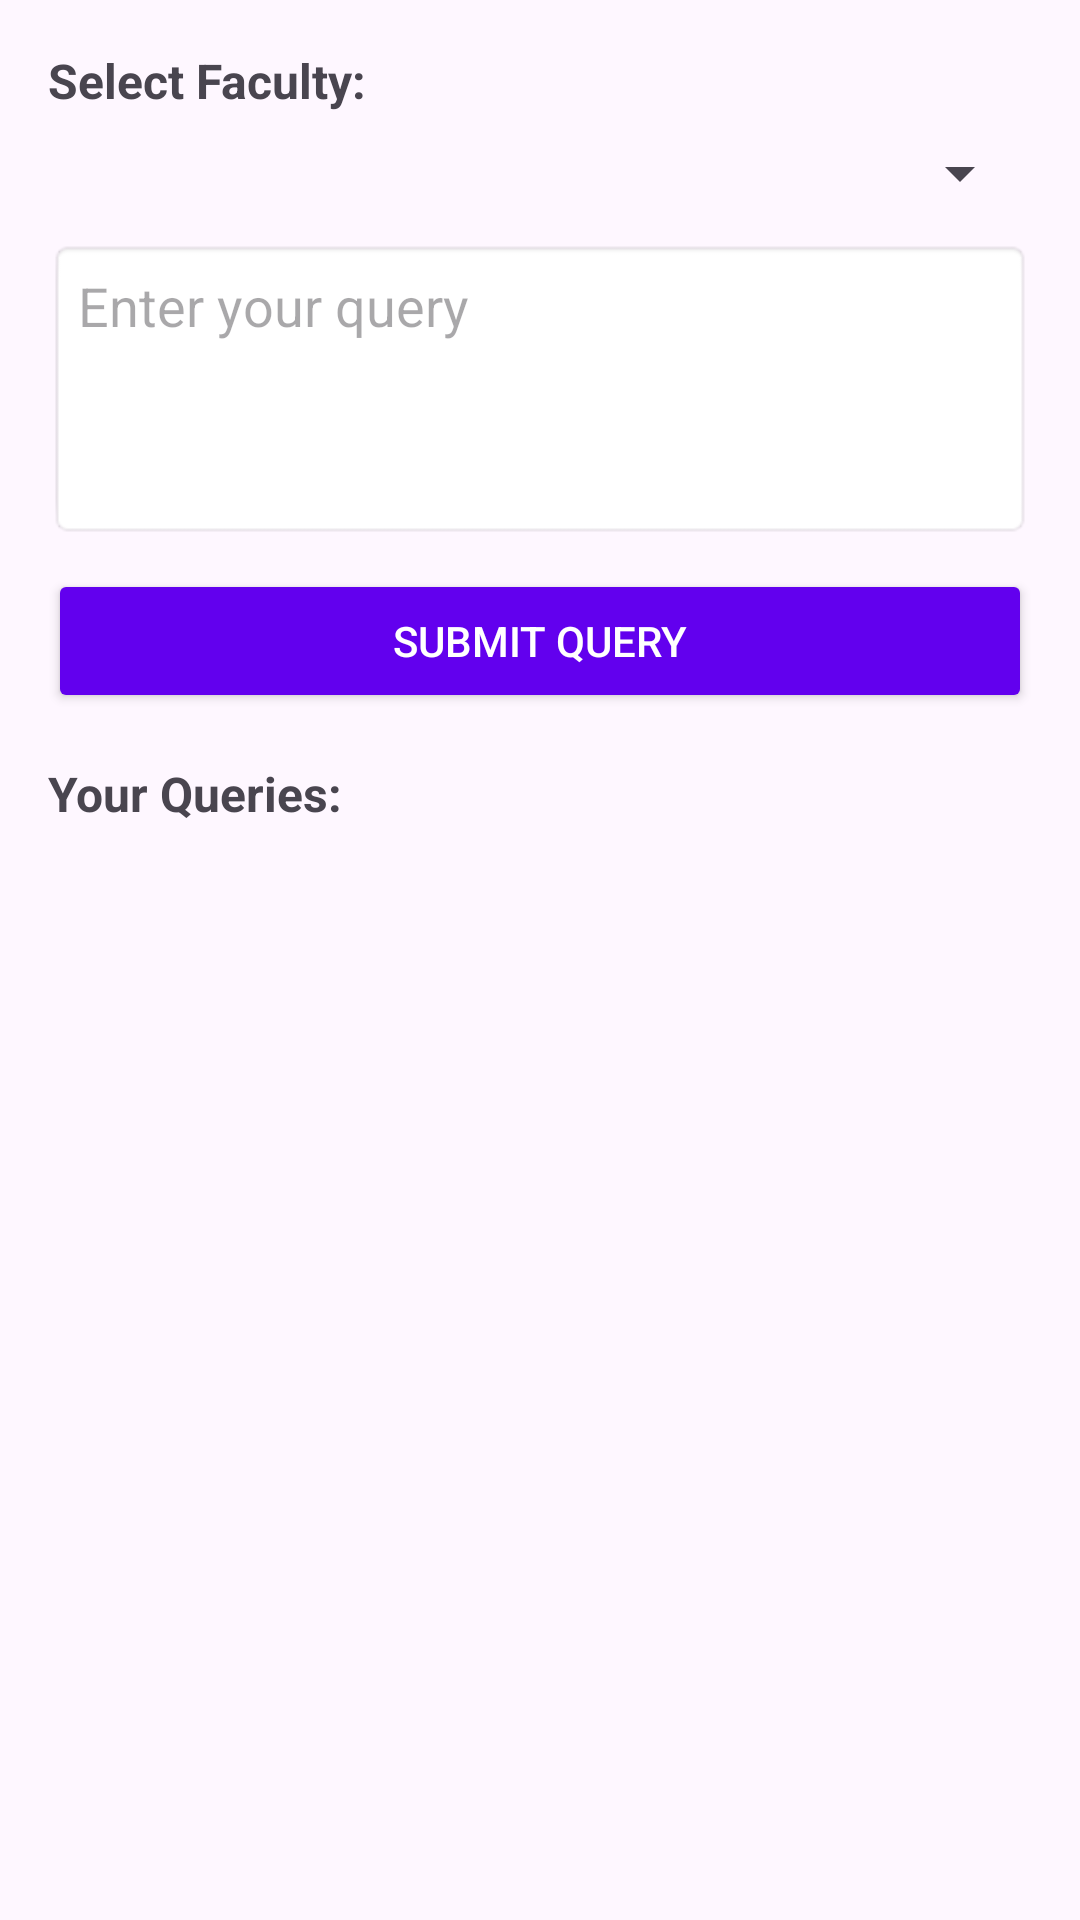

Layout XML and referenced resources for this Android screen:
<!-- AndroidManifest.xml: application theme Theme.CollegeManagementProject -->
<!-- res/layout/activity_student_add_query.xml -->
<?xml version="1.0" encoding="utf-8"?>
<LinearLayout xmlns:android="http://schemas.android.com/apk/res/android"
    android:layout_width="match_parent"
    android:layout_height="match_parent"
    android:orientation="vertical"
    android:padding="16dp">

    <TextView
        android:layout_width="wrap_content"
        android:layout_height="wrap_content"
        android:text="Select Faculty:"
        android:textSize="16sp"
        android:textStyle="bold"
        android:layout_marginBottom="8dp"/>

    <Spinner
        android:id="@+id/spinnerFaculty"
        android:layout_width="match_parent"
        android:layout_height="wrap_content"/>

    <EditText
        android:id="@+id/etQuery"
        android:layout_width="match_parent"
        android:layout_height="wrap_content"
        android:hint="Enter your query"
        android:layout_marginTop="10dp"
        android:minHeight="100dp"
        android:gravity="top"
        android:background="@android:drawable/editbox_background"
        android:padding="10dp"/>

    <Button
        android:id="@+id/btnSubmitQuery"
        android:layout_width="match_parent"
        android:layout_height="wrap_content"
        android:text="Submit Query"
        android:layout_marginTop="10dp"
        android:backgroundTint="@color/purple_500"
        android:textColor="@android:color/white"/>

    <TextView
        android:layout_width="wrap_content"
        android:layout_height="wrap_content"
        android:text="Your Queries:"
        android:textSize="16sp"
        android:textStyle="bold"
        android:layout_marginTop="16dp"/>

    <androidx.recyclerview.widget.RecyclerView
        android:id="@+id/rvQueries"
        android:layout_width="match_parent"
        android:layout_height="wrap_content"
        android:layout_marginTop="8dp"/>
</LinearLayout>
<!-- resources referenced by this layout -->
<resources>
  <color name="purple_500">#FF6200EE</color>
  <style name="Theme.CollegeManagementProject" parent="Theme.MaterialComponents.DayNight.NoActionBar">
          
          <item name="colorPrimary">@color/light_purple</item>
          <item name="colorPrimaryVariant">@color/light_purple</item>
          <item name="colorOnPrimary">@color/white</item>
          
          <item name="colorSecondary">@color/teal_200</item>
          <item name="colorSecondaryVariant">@color/teal_700</item>
          <item name="colorOnSecondary">@color/black</item>
          
          <item name="android:statusBarColor" tools:targetApi="21">?attr/colorPrimaryVariant</item>
          
      </style>
  <color name="light_purple">#E486F4</color>
  <color name="white">#FFFFFFFF</color>
  <color name="teal_200">#FF03DAC5</color>
  <color name="teal_700">#FF018786</color>
  <color name="black">#FF000000</color>
</resources>
